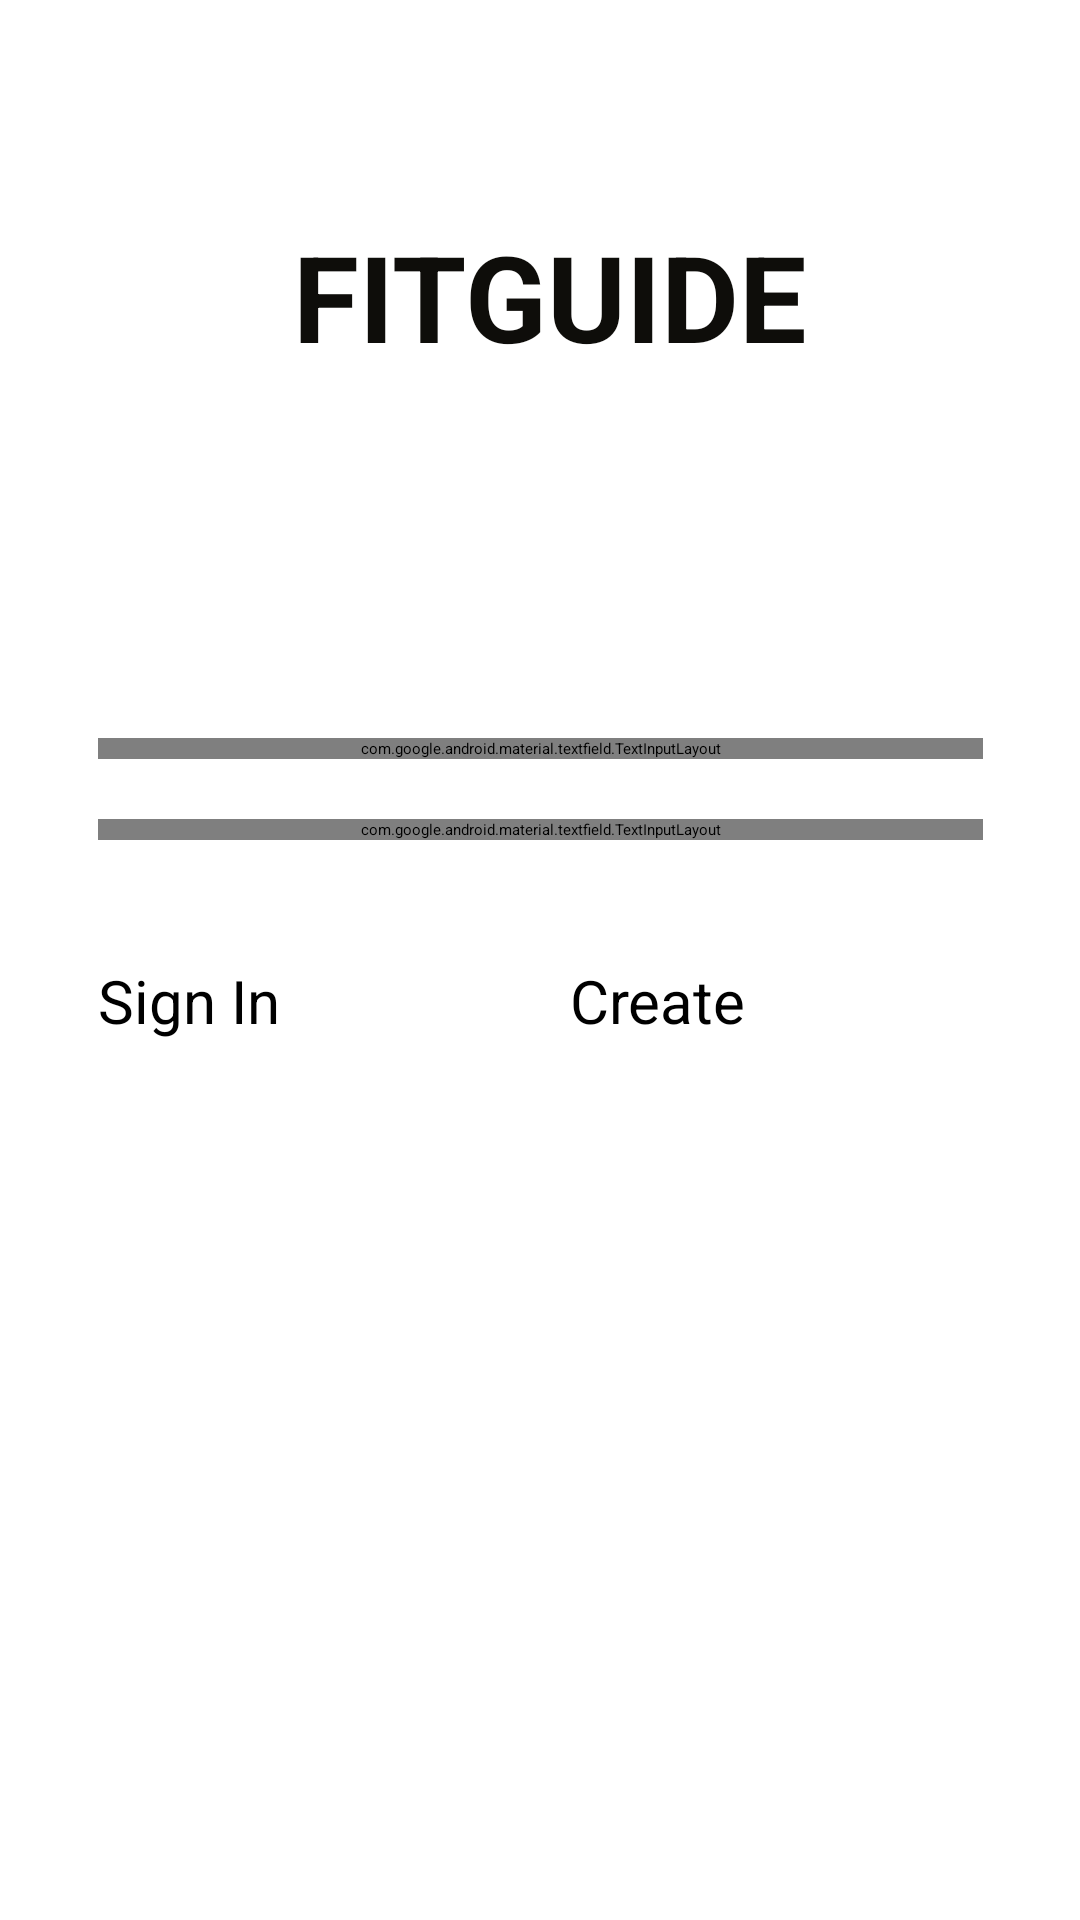

The Android layout XML behind this screen, and the referenced resources:
<!-- AndroidManifest.xml: application theme Theme.FitGuide -->
<!-- res/layout/activity_main_login.xml -->
<?xml version="1.0" encoding="utf-8"?>
<androidx.constraintlayout.widget.ConstraintLayout xmlns:android="http://schemas.android.com/apk/res/android"
    xmlns:app="http://schemas.android.com/apk/res-auto"
    xmlns:tools="http://schemas.android.com/tools"
    android:layout_width="match_parent"
    android:layout_height="match_parent"
    android:background="@drawable/fitness_bg_2">

    <LinearLayout
        android:layout_width="315dp"
        android:layout_height="536dp"
        android:layout_marginStart="57dp"
        android:layout_marginTop="97dp"
        android:layout_marginEnd="57dp"
        android:layout_marginBottom="97dp"
        android:background="@drawable/round_shapes"
        android:elevation="30dp"
        android:orientation="vertical"
        app:layout_constraintBottom_toBottomOf="parent"
        app:layout_constraintEnd_toEndOf="parent"
        app:layout_constraintStart_toStartOf="parent"
        app:layout_constraintTop_toTopOf="parent">

        <TextView
            android:id="@+id/imageView3"
            android:layout_width="wrap_content"
            android:layout_height="124dp"
            android:layout_marginLeft="65dp"
            android:layout_marginTop="20dp"
            android:text=" FITGUIDE"
            android:textColor="#0E0D0A"
            android:textSize="40sp"
            android:textStyle="bold" />

        <com.google.android.material.textfield.TextInputLayout
            android:id="@+id/parent_username_sign"
            android:layout_width="match_parent"
            android:layout_height="wrap_content"
            android:layout_marginLeft="10dp"
            android:layout_marginTop="50dp"
            android:layout_marginRight="10dp"
            android:layout_marginBottom="10dp"
            app:hintEnabled="false"
            app:startIconDrawable="@drawable/baseline_account_circle_24">

            <com.google.android.material.textfield.TextInputEditText
                android:id="@+id/username_sign"
                android:layout_width="match_parent"
                android:layout_height="wrap_content"
                android:background="@drawable/text_box_shape"
                android:hint="E-mail"
                android:imeOptions="actionDone"
                android:maxLines="1"
                android:singleLine="true"
                android:textColor="#020101"
                android:textColorHint="#2E1F1F"/>
        </com.google.android.material.textfield.TextInputLayout>

        <com.google.android.material.textfield.TextInputLayout
            android:id="@+id/parent_password_sign"
            android:layout_width="match_parent"
            android:layout_height="wrap_content"
            android:layout_marginLeft="10dp"
            android:layout_marginRight="10dp"
            android:layout_marginBottom="10dp"
            android:layout_marginTop="10dp"
            app:counterEnabled="true"
            app:counterMaxLength="16"
            app:helperTextEnabled="true"
            app:helperTextTextColor="#FF0E0E"
            app:hintEnabled="false"
            app:passwordToggleEnabled="true"
            app:startIconDrawable="@drawable/baseline_lock_24">

            <com.google.android.material.textfield.TextInputEditText
                android:id="@+id/pass_sign"
                android:layout_width="match_parent"
                android:layout_height="wrap_content"
                android:background="@drawable/text_box_shape"
                android:hint="Password"
                android:imeOptions="actionDone"
                android:maxLines="1"
                android:singleLine="true"
                android:textColor="#020101"
                android:textColorHint="#251C1C" />
        </com.google.android.material.textfield.TextInputLayout>

        <LinearLayout
            android:layout_width="match_parent"
            android:layout_height="wrap_content"
            android:layout_marginLeft="10dp"
            android:layout_marginTop="30dp"
            android:layout_marginRight="10dp"
            android:orientation="horizontal">

            <Button
                android:id="@+id/login_btn"
                android:layout_width="60dp"
                android:layout_height="60dp"
                android:layout_marginRight="20dp"
                android:layout_weight="1"
                android:backgroundTint="#000000"
                android:text="Sign In"
                android:textSize="20sp" />

            <Button
                android:id="@+id/create_act_btn"
                android:layout_width="60dp"
                android:layout_height="60dp"
                android:layout_weight="1"
                android:backgroundTint="#000000"
                android:text="Create"
                android:textSize="20sp" />

        </LinearLayout>

    </LinearLayout>
</androidx.constraintlayout.widget.ConstraintLayout>
<!-- resources referenced by this layout -->
<resources>
  <!-- drawable round_shapes (drawable) -->
  <?xml version="1.0" encoding="utf-8"?>
  <shape xmlns:android="http://schemas.android.com/apk/res/android">
      <solid android:color="#60FFFFFF"></solid>
      <corners android:radius="30dp"></corners>
  </shape>
  <!-- drawable text_box_shape (drawable) -->
  <?xml version="1.0" encoding="utf-8"?>
  <shape xmlns:android="http://schemas.android.com/apk/res/android">
      <solid android:color="#BEF8F3F3"></solid>
      <corners android:radius="30dp"></corners>
  
  
  </shape>
  <style name="Theme.FitGuide" parent="Base.Theme.FitGuide">
          
          <item name="android:navigationBarColor">@android:color/transparent</item>
          <item name="android:statusBarColor">@android:color/transparent</item>
          <item name="android:windowLightStatusBar">?attr/isLightTheme</item>
      </style>
</resources>
